Image classification data set "data" (GCmailcoffee/AI_Wafer_Defect on GitHub). Class labels (11): arc-shape defect, block-shape defect, central ring defect, check ok, edge local defect, edge ring defect, even many defects, full damage defect, line defect, normal, regular type defect.

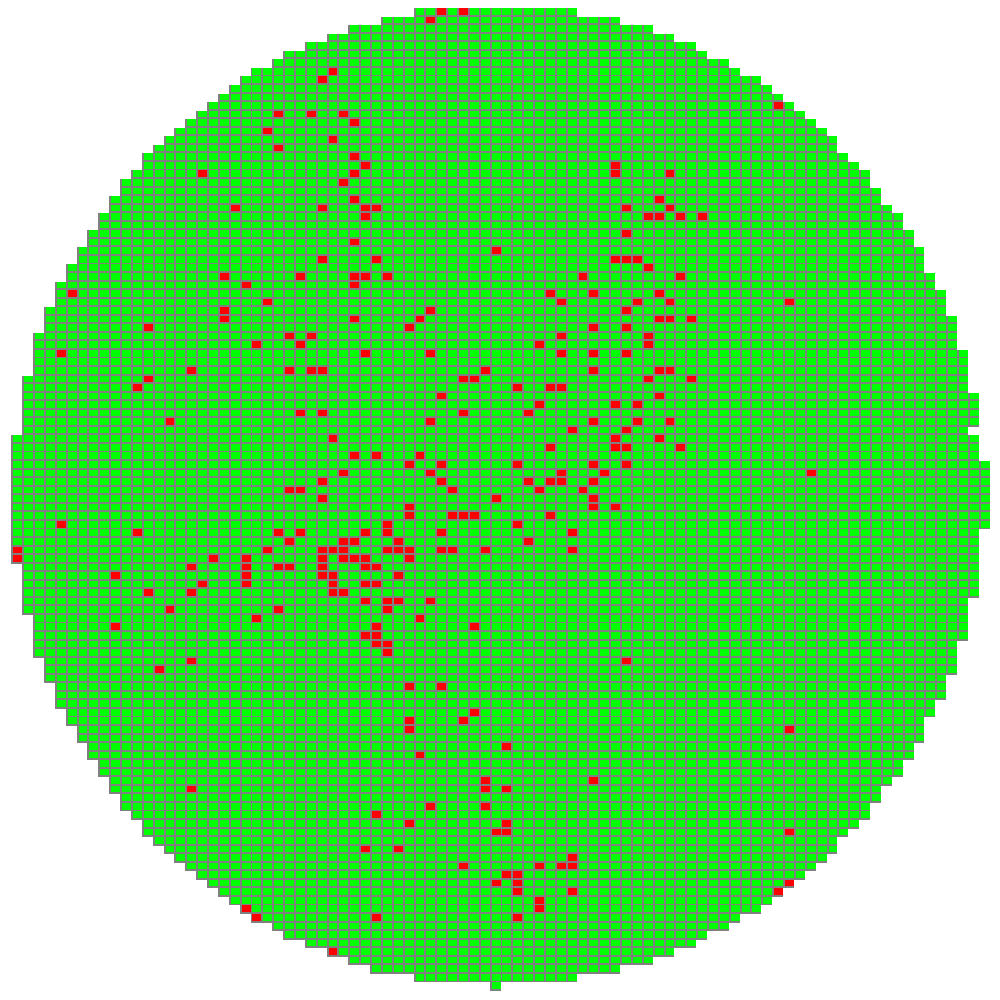
Label: even many defects

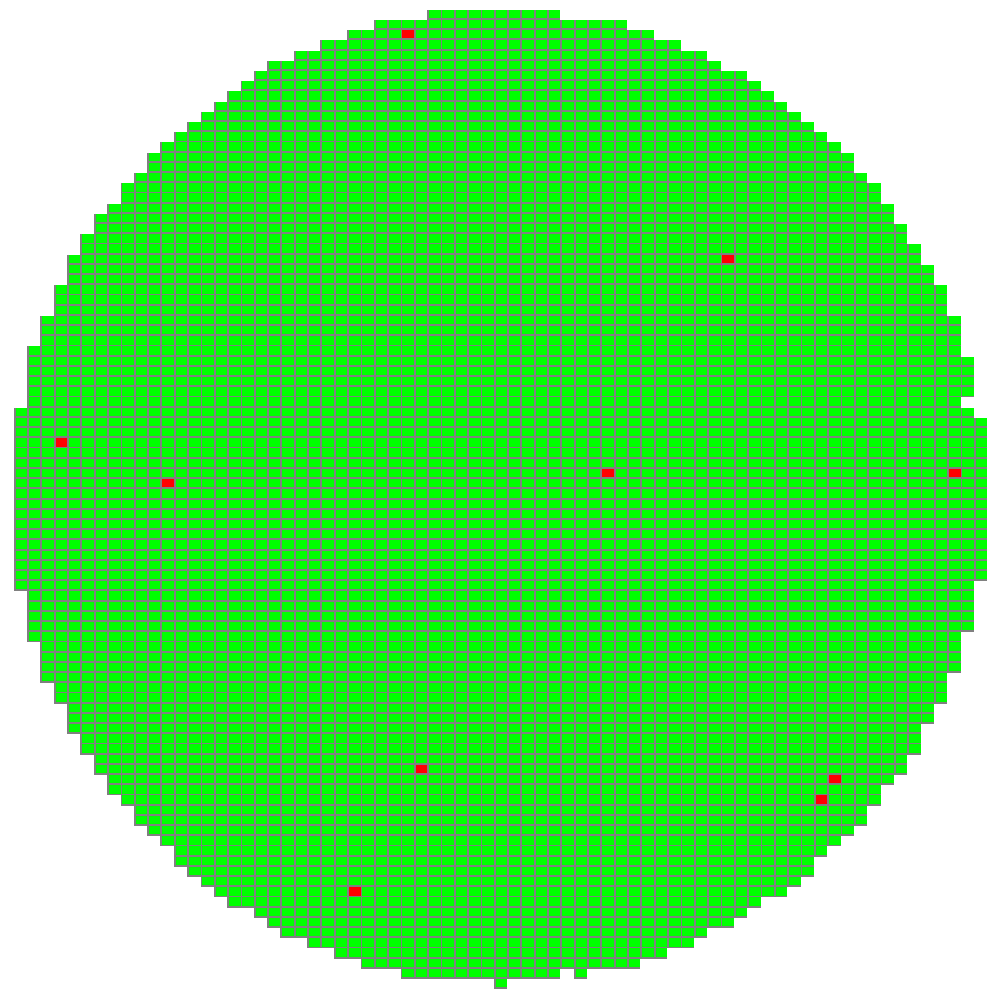
Label: normal

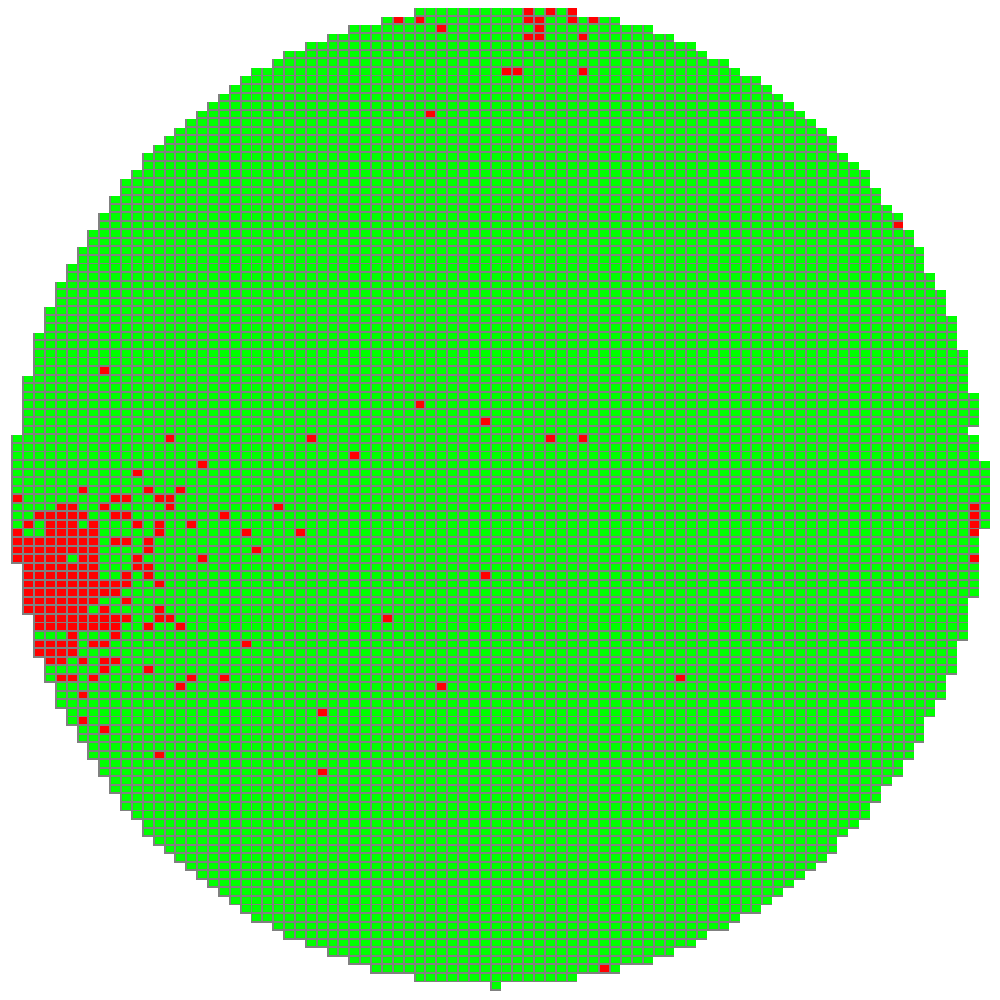
Label: edge local defect

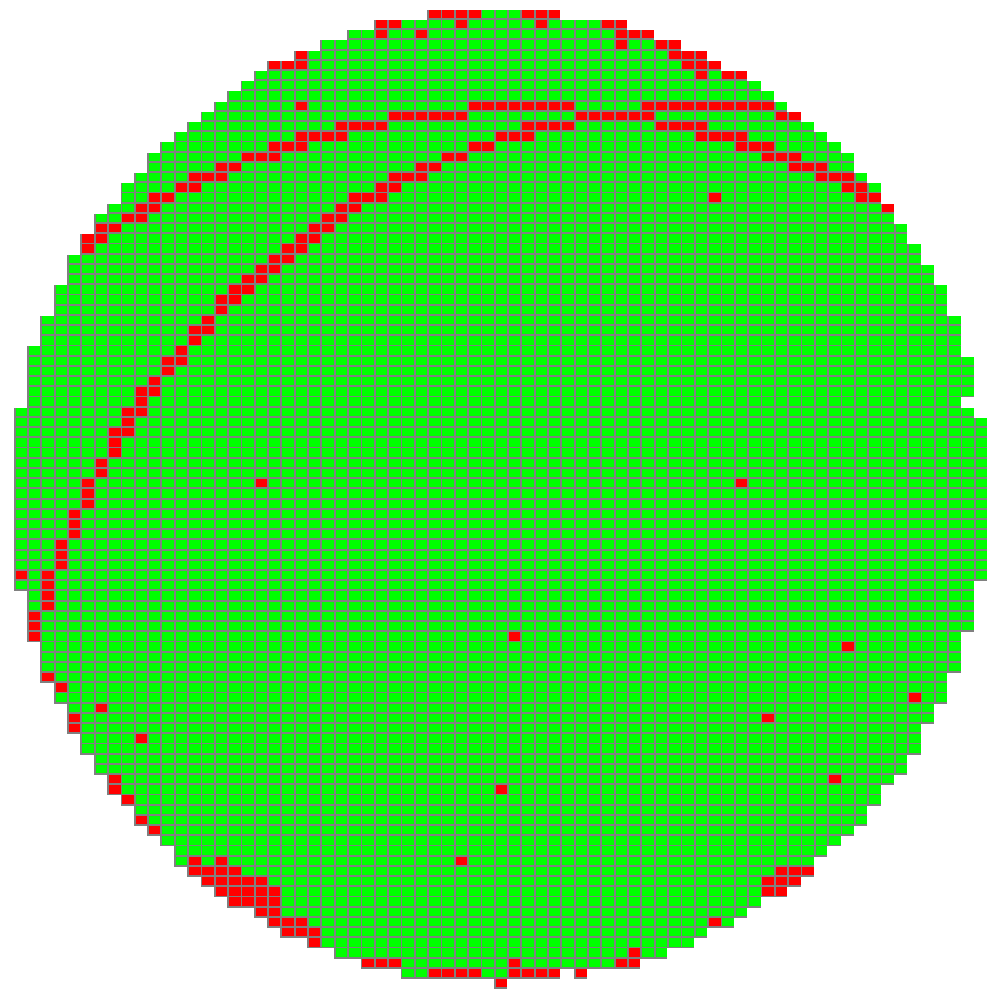
Label: arc-shape defect

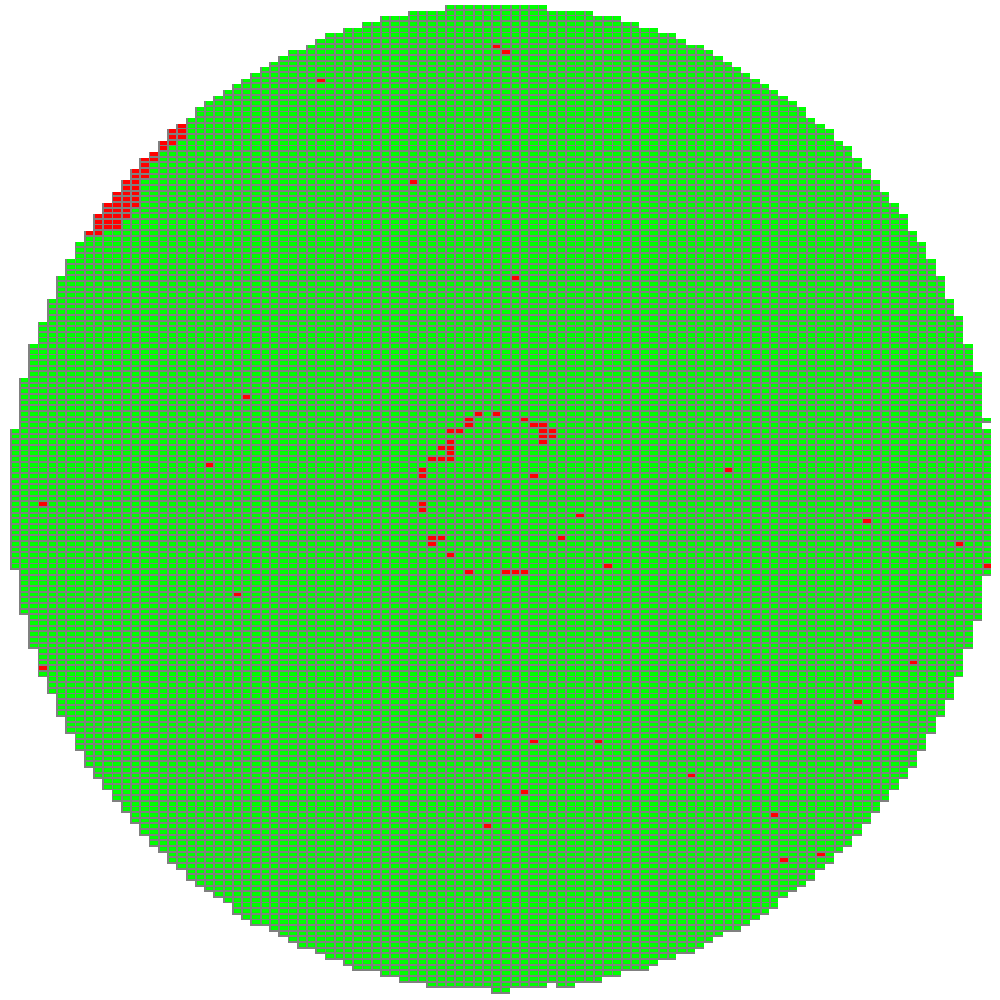
Label: central ring defect

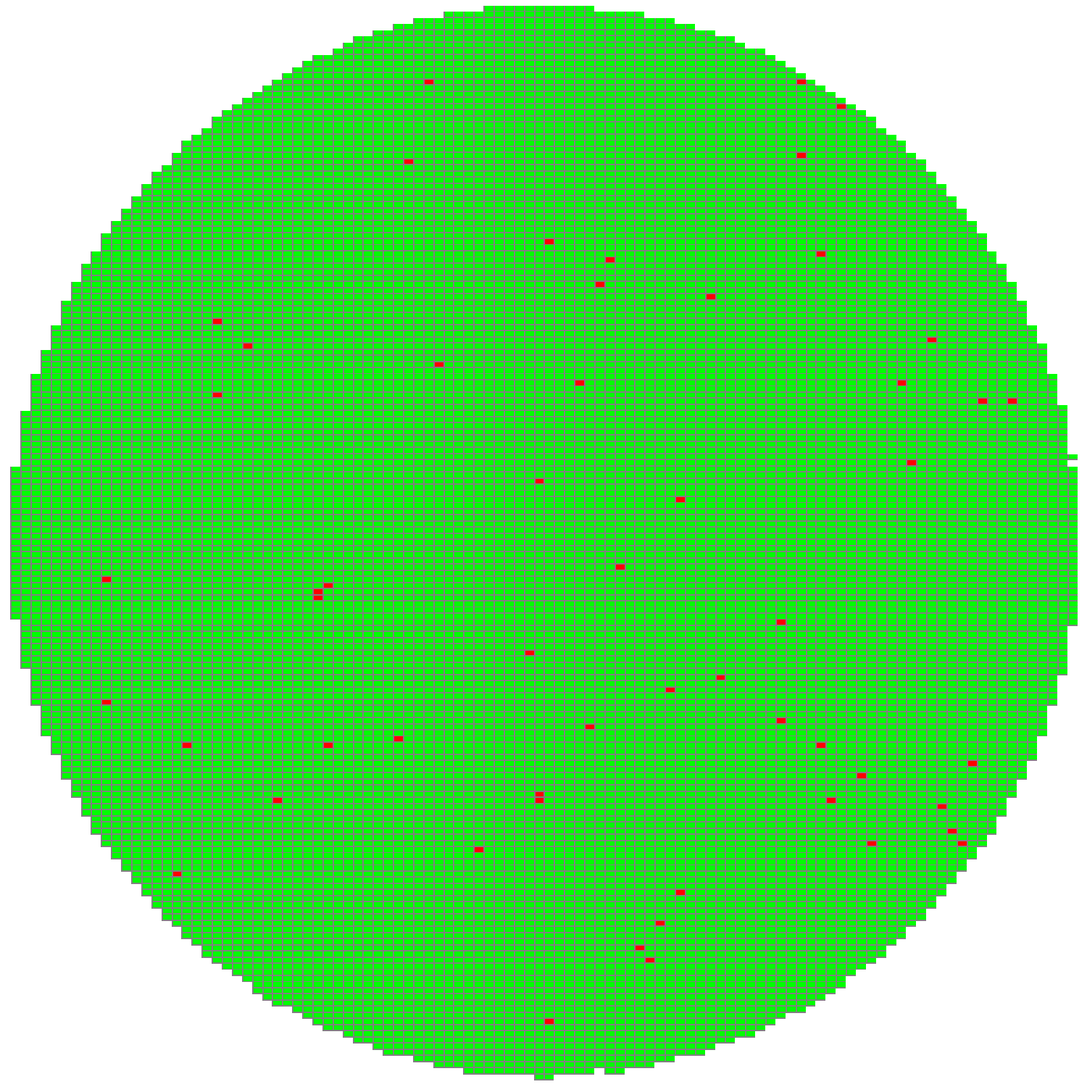
Label: normal
